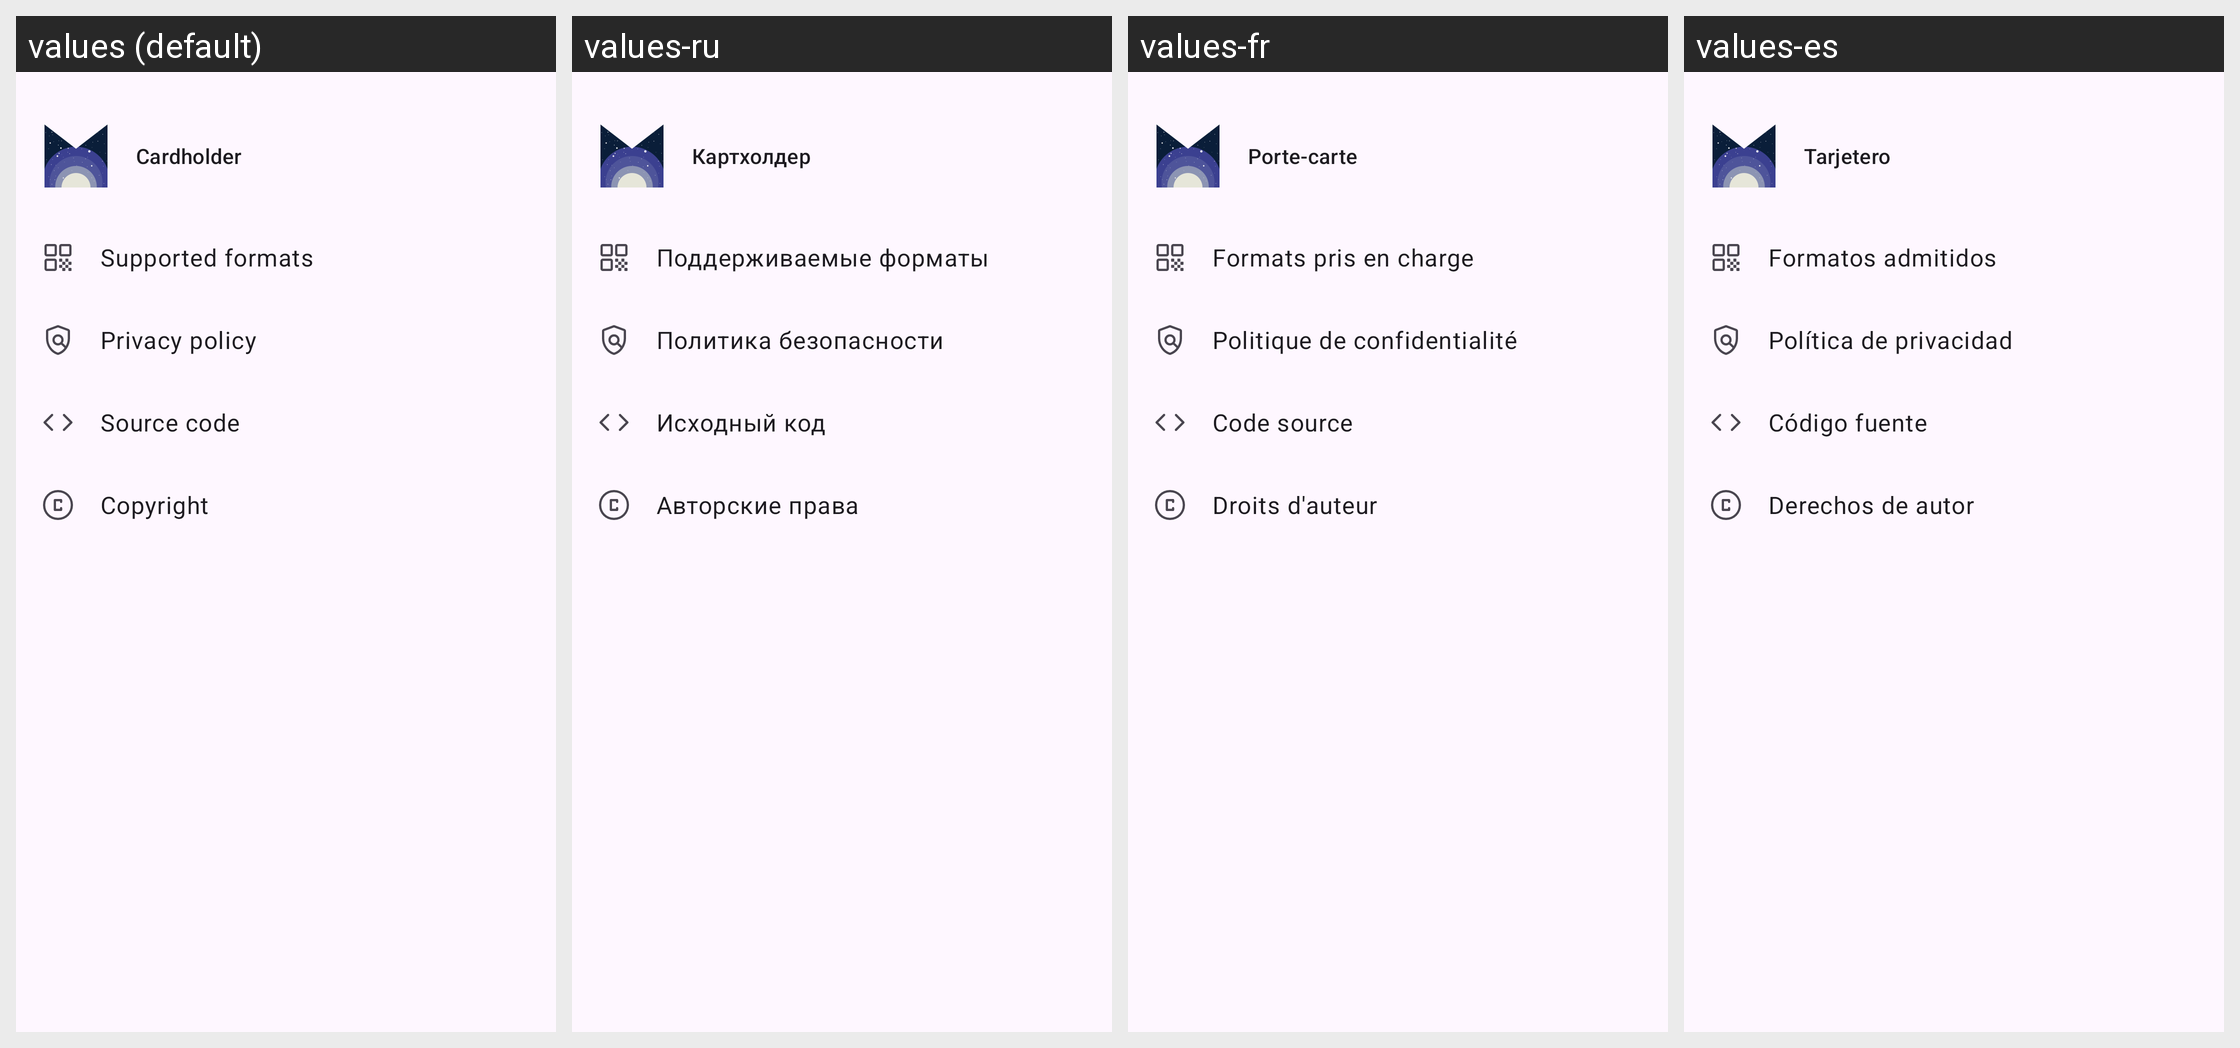

The Android screen above is rendered under several locales of the same app. Produce the string resources it draws, with the default and per-locale values.
Android screen res/layout/dialog_info.xml rendered under 4 locales, left to right: values (default), values-ru, values-fr, values-es. Device: Nexus 5 (rendered at 1080×1920; each locale shown at half size, 540×960, under a caption strip naming it); theme Theme.MyCardholder.Splash.
Other locales in the repository, not shown: values-de.
Strings drawn on this screen, with the default value and each locale's value (text and hints the layout hard-codes, and strings that could not be matched under every locale, appear in the picture but are not listed):

app_name
  values: Cardholder
  values-ru: Картхолдер
  values-fr: Porte-carte
  values-es: Tarjetero

info_dialog_supported_formats_button_text
  values: Supported formats
  values-ru: Поддерживаемые форматы
  values-fr: Formats pris en charge
  values-es: Formatos admitidos

info_dialog_policy_button_text
  values: Privacy policy
  values-ru: Политика безопасности
  values-fr: Politique de confidentialité
  values-es: Política de privacidad

info_dialog_source_code_button_text
  values: Source code
  values-ru: Исходный код
  values-fr: Code source
  values-es: Código fuente

info_dialog_copyright_button_text
  values: Copyright
  values-ru: Авторские права
  values-fr: Droits d'auteur
  values-es: Derechos de autor
